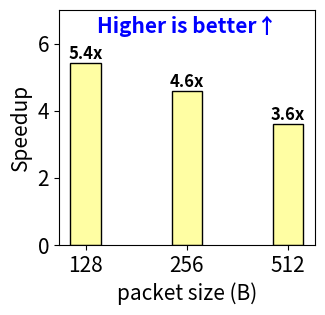

Write Python code to recreate this figure.
from os import read
import numpy as np
import matplotlib.pyplot as plt
import math
import sys
import csv
import seaborn as sns

plt.rcParams['hatch.linewidth'] = 2.5
palette = sns.color_palette("pastel")


plt.rcParams["figure.figsize"] = (3.5, 3.4)
plt.rcParams.update({'font.size': 15})

fig, ax = plt.subplots()

overheads_BFT = [
        2.957919818,
3.536586799,
4.47236202,
6.128233355,
9.535809944,
14.04718478,
7.947705728,
18.39954202,
20.26988941
]

speedup_hw = [
        5.414972144,
4.589759135,
3.59385579]

envs = ['128', '256', '512']

x = np.arange(len(envs))
low = int(min(speedup_hw))
high = int(max(speedup_hw))
plt.ylim([0, math.ceil(high+0.9*(high-low))])
width = 0.30
#x2 = [r+width for r in x]
#ax.bar(x, overheads_BFT, width, color= palette[3], hatch="o", edgecolor="black", label="Overheads due to BFT")
ax.bar(x, speedup_hw, width, color= palette[8], edgecolor="black", label="Speedup due to TNIC")

for k, y, p in zip(x, speedup_hw, speedup_hw):
      s = str(f'{p:.1f}')+ "x"
      plt.text(k, y, s, ha='center', va='bottom', fontsize=12, weight="bold")

plt.text(1, high*1.3, "Higher is better↑", ha='center', va='center', fontsize=15, weight='bold', c='blue')

ax.set_ylabel("Speedup")
ax.set_xticks(x)
ax.set_xlabel("packet size (B)")
ax.set_xticklabels(envs)
#ax.set_title("")
plt.tight_layout()

#ax.legend(loc="upper right", bbox_to_anchor=(1.01, 1.04))
plt.savefig('tnic_speedup.pdf',dpi=400)
#plt.show()
